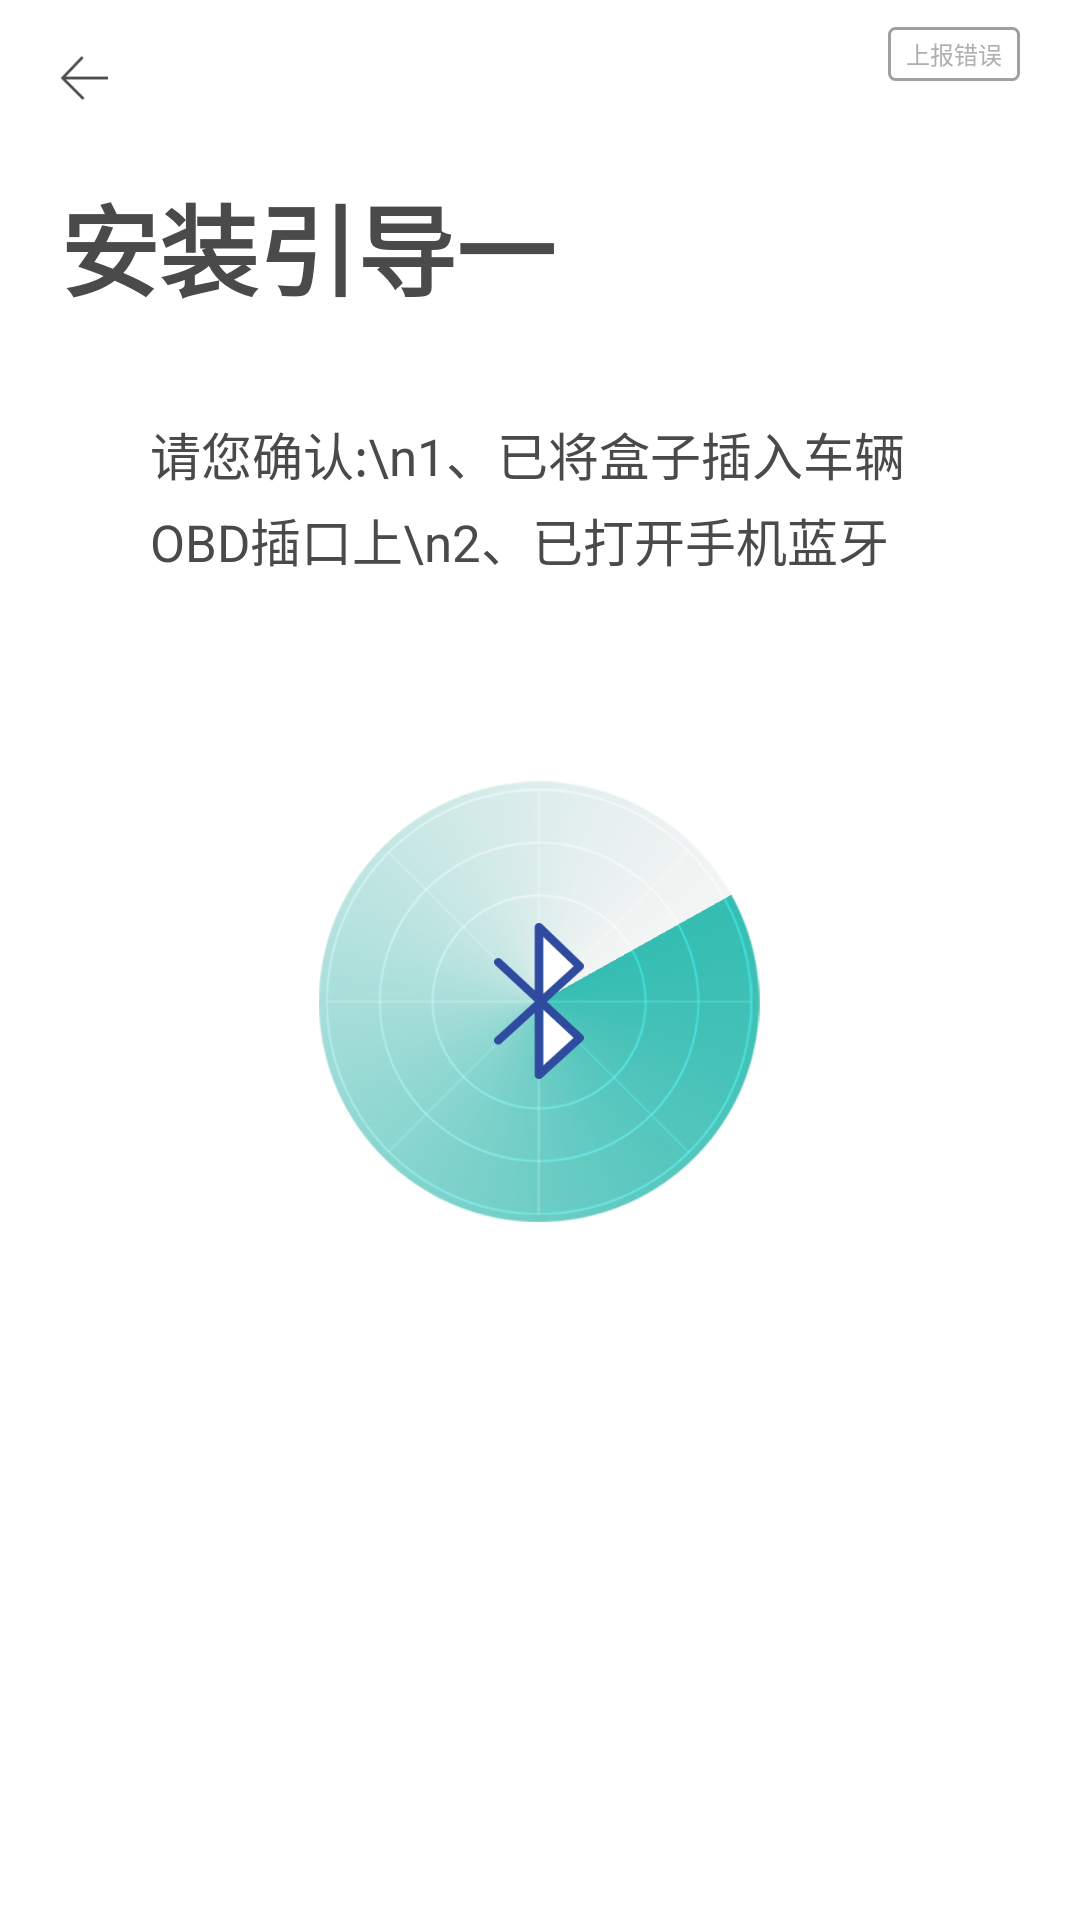

Here is an Android app screen rendered from its layout file. Give the layout XML and the strings, colors and styles it references.
<!-- AndroidManifest.xml: fallback theme Theme.MaterialComponents.DayNight.NoActionBar -->
<!-- res/layout/connect_layout.xml -->
<?xml version="1.0" encoding="utf-8"?>
<LinearLayout xmlns:android="http://schemas.android.com/apk/res/android"
    android:layout_width="match_parent"
    android:layout_height="match_parent"
    android:background="@android:color/white"
    android:orientation="vertical">

    <include layout="@layout/tittle_layout" />

    <TextView
        android:layout_width="match_parent"
        android:layout_height="wrap_content"
        android:layout_marginLeft="50dp"
        android:layout_marginRight="50dp"
        android:lineSpacingExtra="4dp"
        android:text="请您确认:\n1、已将盒子插入车辆OBD插口上\n2、已打开手机蓝牙"
        android:textColor="@color/text_color"
        android:textSize="@dimen/text_size" />

    <LinearLayout
        android:id="@+id/connect"
        android:layout_width="147dp"
        android:layout_height="147dp"
        android:layout_gravity="center"
        android:layout_marginTop="68dp"
        android:background="@drawable/connect_bg"
        android:gravity="center"
        android:orientation="vertical">

        <ImageView
            android:layout_width="30dp"
            android:layout_height="52dp"
            android:background="@drawable/ble"
            android:scaleType="center" />

    </LinearLayout>

    <LinearLayout
        android:layout_width="match_parent"
        android:layout_height="0dp"
        android:layout_weight="1"
        android:gravity="center">

        <TextView
            android:id="@+id/errorInfo"
            android:layout_width="wrap_content"
            android:layout_height="wrap_content"
            android:layout_marginLeft="50dp"
            android:layout_marginRight="50dp"
            android:gravity="center"
            android:textColor="#FFFF0000"
            android:textSize="20sp"
            android:visibility="invisible" />

    </LinearLayout>

    <TextView
        android:id="@+id/retry"
        android:layout_width="300dp"
        android:layout_height="44dp"
        android:layout_gravity="center_horizontal"
        android:layout_marginLeft="30dp"
        android:layout_marginRight="30dp"
        android:layout_marginBottom="30dp"
        android:background="@drawable/btn_bg"
        android:gravity="center"
        android:text="重试连接"
        android:textColor="#ffffffff"
        android:textSize="18sp"
        android:visibility="invisible" />

</LinearLayout>
<!-- res/layout/tittle_layout.xml (included above) -->
<?xml version="1.0" encoding="utf-8"?>
<FrameLayout xmlns:android="http://schemas.android.com/apk/res/android"
    android:id="@+id/tittle_layout"
    android:layout_width="match_parent"
    android:layout_height="124dp"
    android:layout_marginBottom="15dp"
    android:background="@color/title_color"
    android:orientation="horizontal">

    <LinearLayout
        android:id="@+id/back"
        android:layout_width="32dp"
        android:layout_height="32dp"
        android:layout_marginLeft="12dp"
        android:layout_marginTop="10dp"
        android:gravity="center">

        <ImageView
            android:layout_width="16dp"
            android:layout_height="16dp"
            android:src="@drawable/back" />
    </LinearLayout>

    <TextView
        android:id="@+id/title"
        android:layout_width="wrap_content"
        android:layout_height="wrap_content"
        android:layout_marginLeft="20dp"
        android:layout_marginTop="58dp"
        android:text="安装引导一"
        android:textColor="@color/title"
        android:textSize="@dimen/title_text_size"
        android:textStyle="bold" />

    <TextView
        android:id="@+id/report"
        android:layout_width="44dp"
        android:layout_height="18dp"
        android:layout_gravity="right"
        android:layout_marginRight="20dp"
        android:layout_marginTop="9dp"
        android:background="@drawable/report_bg"
        android:gravity="center"
        android:text="上报错误"
        android:textColor="#FFB0B0AF"
        android:textSize="8dp" />

</FrameLayout>
<!-- resources referenced by this layout -->
<resources>
  <color name="text_color">#FF4A4A4A</color>
  <color name="title">#FF4A4A4A</color>
  <color name="title_color">#FFFFFFFF</color>
  <dimen name="text_size">17sp</dimen>
  <dimen name="title_text_size">33sp</dimen>
  <!-- drawable back: png bitmap (drawable, 3377 bytes) -->
  <!-- drawable ble: png bitmap (drawable, 7891 bytes) -->
  <!-- drawable btn_bg (drawable) -->
  <?xml version="1.0" encoding="utf-8"?>
  <selector xmlns:android="http://schemas.android.com/apk/res/android">
      <item android:drawable="@drawable/btn_press_bg" android:state_pressed="true"></item>
      <item android:drawable="@drawable/btn_unclick_bg" android:state_enabled="false"></item>
      <item android:drawable="@drawable/btn_nor_bg"></item>
  </selector>
  <!-- drawable connect_bg (drawable) -->
  <?xml version="1.0" encoding="utf-8"?>
  <animation-list xmlns:android="http://schemas.android.com/apk/res/android"
      android:oneshot="false">
      <item
          android:drawable="@drawable/connect_01"
          android:duration="200" />
      <item
          android:drawable="@drawable/connect_02"
          android:duration="200" />
      <item
          android:drawable="@drawable/connect_03"
          android:duration="200" />
      <item
          android:drawable="@drawable/connect_04"
          android:duration="200" />
  </animation-list>
  <!-- drawable report_bg (drawable) -->
  <?xml version="1.0" encoding="utf-8"?>
  <shape xmlns:android="http://schemas.android.com/apk/res/android">
      <corners android:radius="2dp" />
      <stroke
          android:width="1dp"
          android:color="#FFA0A0A0" />
  </shape>
  <!-- drawable btn_press_bg (drawable) -->
  <?xml version="1.0" encoding="utf-8"?>
  <shape xmlns:android="http://schemas.android.com/apk/res/android">
      <corners android:radius="5dp" />
      <solid android:color="#FF2EA69C" />
  </shape>
  <!-- drawable btn_unclick_bg (drawable) -->
  <?xml version="1.0" encoding="utf-8"?>
  <shape xmlns:android="http://schemas.android.com/apk/res/android">
      <corners android:radius="5dp" />
      <solid android:color="#FFDCDCDC" />
  </shape>
  <!-- drawable btn_nor_bg (drawable) -->
  <?xml version="1.0" encoding="utf-8"?>
  <shape xmlns:android="http://schemas.android.com/apk/res/android">
      <corners android:radius="5dp" />
      <solid android:color="#FF35bdb2" />
  </shape>
  <!-- drawable connect_01: png bitmap (drawable, 91934 bytes) -->
  <!-- drawable connect_02: png bitmap (drawable, 89498 bytes) -->
  <!-- drawable connect_03: png bitmap (drawable, 90231 bytes) -->
  <!-- drawable connect_04: png bitmap (drawable, 89488 bytes) -->
</resources>
